Run: headless pygame with SDL's dummy video driver; simulated clock (each Clock.tick advances the game by its frame time, no real sleeping); random seed 0; keys injected as events and as key.get_pressed() state; no mouse input.
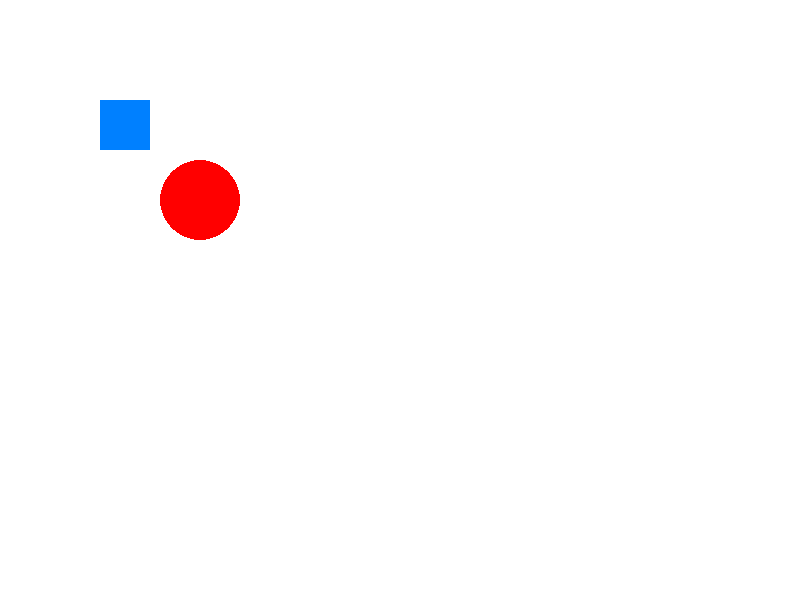
Frame 1 of 4 · flips 1–60 · no input
Frame 2 of 4 · flips 61–180 · tapped SPACE, RETURN · held RIGHT (→), D · screen unchanged from frame 1, image omitted
Frame 3 of 4 · flips 181–300 · held DOWN (↓), S · screen unchanged from frame 2, image omitted
Frame 4 of 4 · flips 301–420 · held LEFT (←), A, UP (↑), W · screen unchanged from frame 3, image omitted

The pygame program that drew these frames:

#creating rectangles

import pygame
import sys

pygame.init()
screen = pygame.display.set_mode((800, 600))  # window size
pygame.display.set_caption("My First Pygame Window")

running = True
while running:
    for event in pygame.event.get():
        if event.type == pygame.QUIT:
            running = False

    # Fill background (white)
    screen.fill((255, 255, 255))
    pygame.draw.rect(screen, (0, 128, 255), (100, 100, 50, 50))  # x=100, y=100, width=50, height=50
    pygame.draw.circle(screen, (255, 0, 0), (200, 200), 40)       # center=(200,200), radius=40 
    pygame.display.update()

pygame.quit()
sys.exit()
